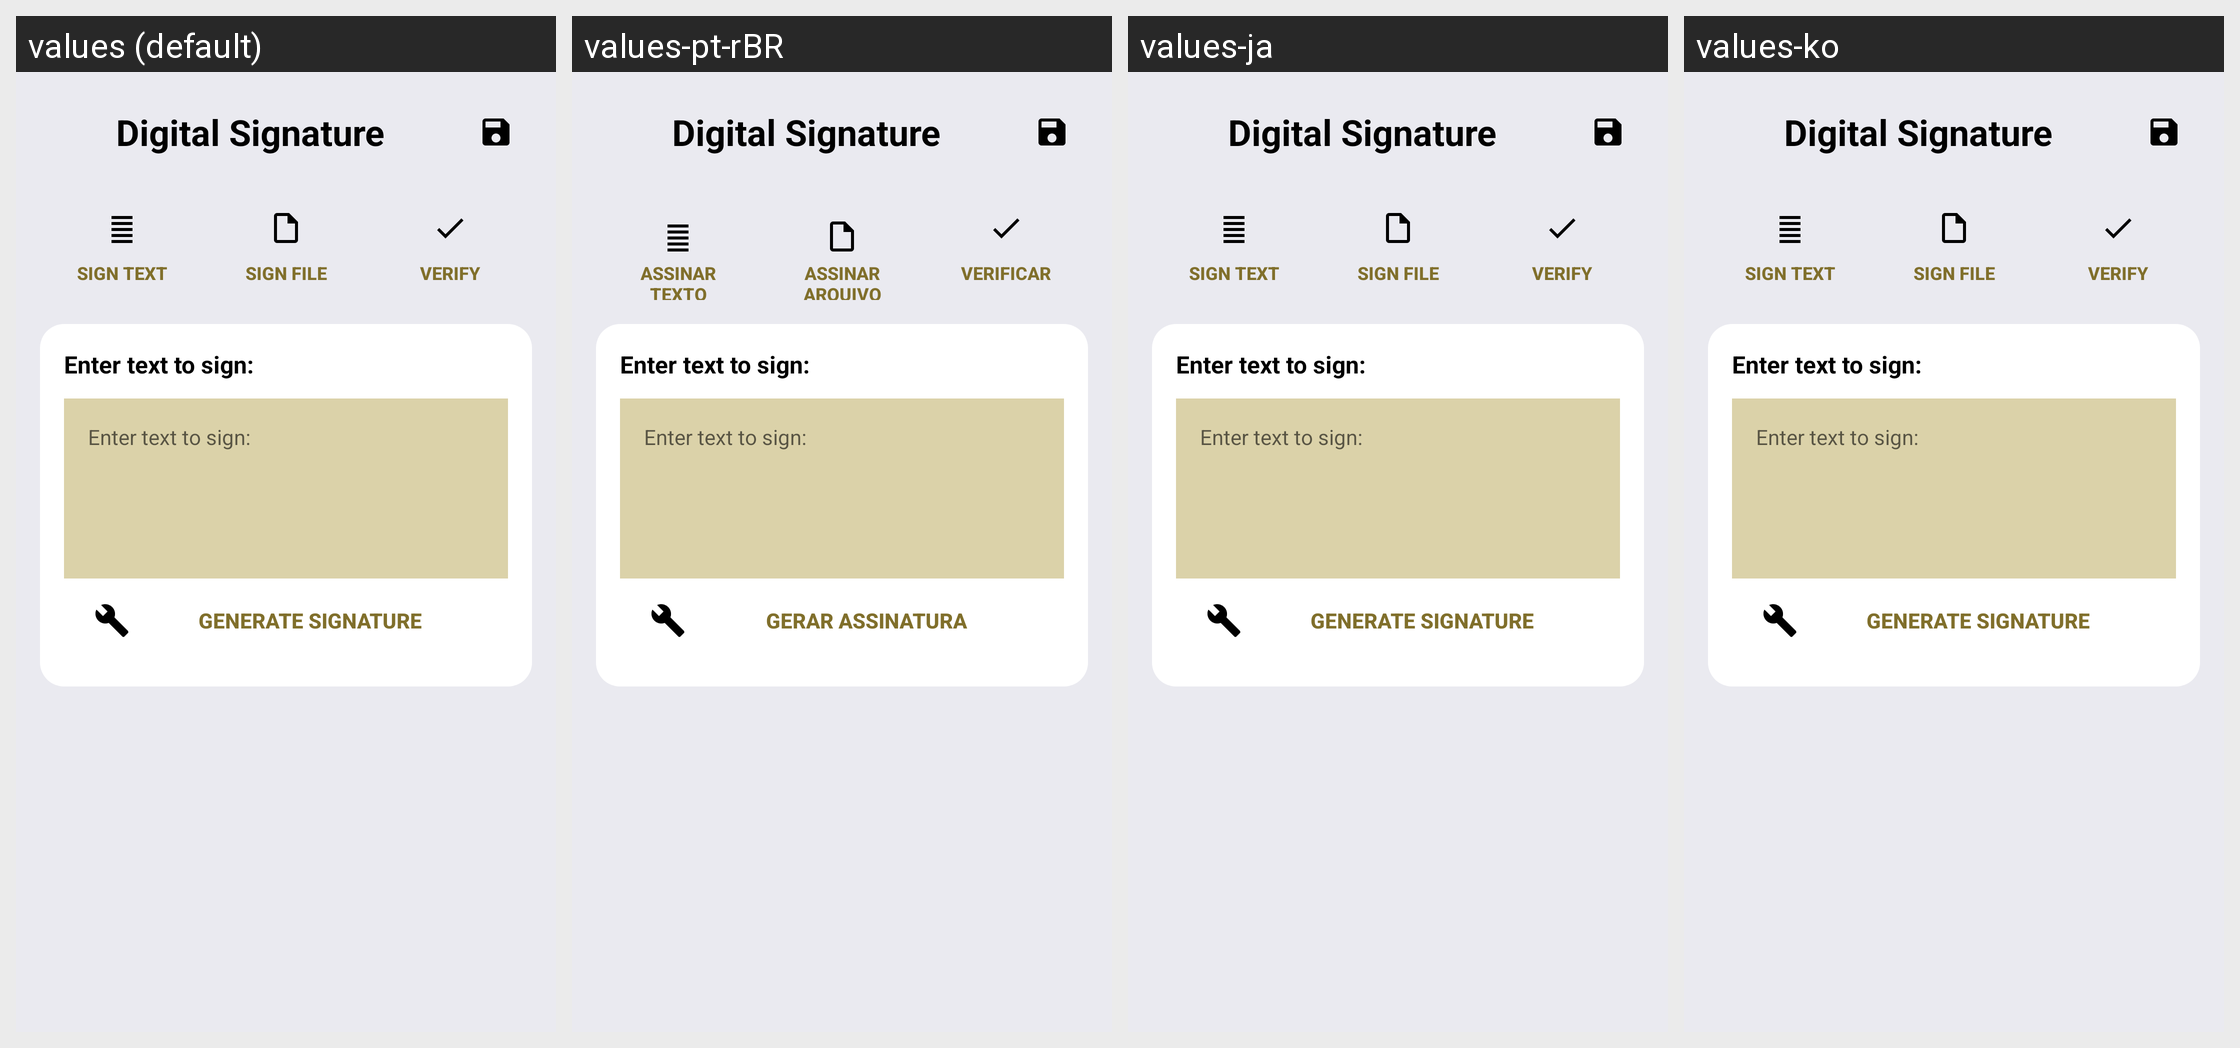

Translations of the strings shown on this Android screen, per locale in the grid:
Android screen res/layout/activity_digital_signature.xml rendered under 4 locales, left to right: values (default), values-pt-rBR, values-ja, values-ko. Device: Nexus 5 (rendered at 1080×1920; each locale shown at half size, 540×960, under a caption strip naming it); theme My.Theme.ChildActivity.
Other locales in the repository, not shown: values-ar, values-ca, values-cs, values-cy, values-da, values-de, values-el, values-eo, values-es, values-fi, values-fr, values-he, values-hr, values-hu, values-id, values-it, values-iw, values-mk, values-nb, values-nl, values-pl, values-pt-rPT, values-ru, values-sk, values-sl, values-sq, values-sv, values-sw, values-tr, values-uk, values-vi, values-zh, values-zh-rTW.
Strings drawn on this screen, with the default value and each locale's value (text and hints the layout hard-codes, and strings that could not be matched under every locale, appear in the picture but are not listed):

digital_signature_activity_title
  values: Digital Signature
  values-pt-rBR: Digital Signature
  values-ja: Digital Signature
  values-ko: Digital Signature

digital_signature_sign_text_button
  values: Sign Text
  values-pt-rBR: Assinar Texto
  values-ja: Sign Text
  values-ko: Sign Text

digital_signature_sign_file_button
  values: Sign File
  values-pt-rBR: Assinar Arquivo
  values-ja: Sign File
  values-ko: Sign File

digital_signature_verify_button
  values: Verify
  values-pt-rBR: Verificar
  values-ja: Verify
  values-ko: Verify

digital_signature_enter_text
  values: Enter text to sign:
  values-pt-rBR: Enter text to sign:
  values-ja: Enter text to sign:
  values-ko: Enter text to sign:

digital_signature_generate_signature_button
  values: Generate Signature
  values-pt-rBR: Gerar Assinatura
  values-ja: Generate Signature
  values-ko: Generate Signature
